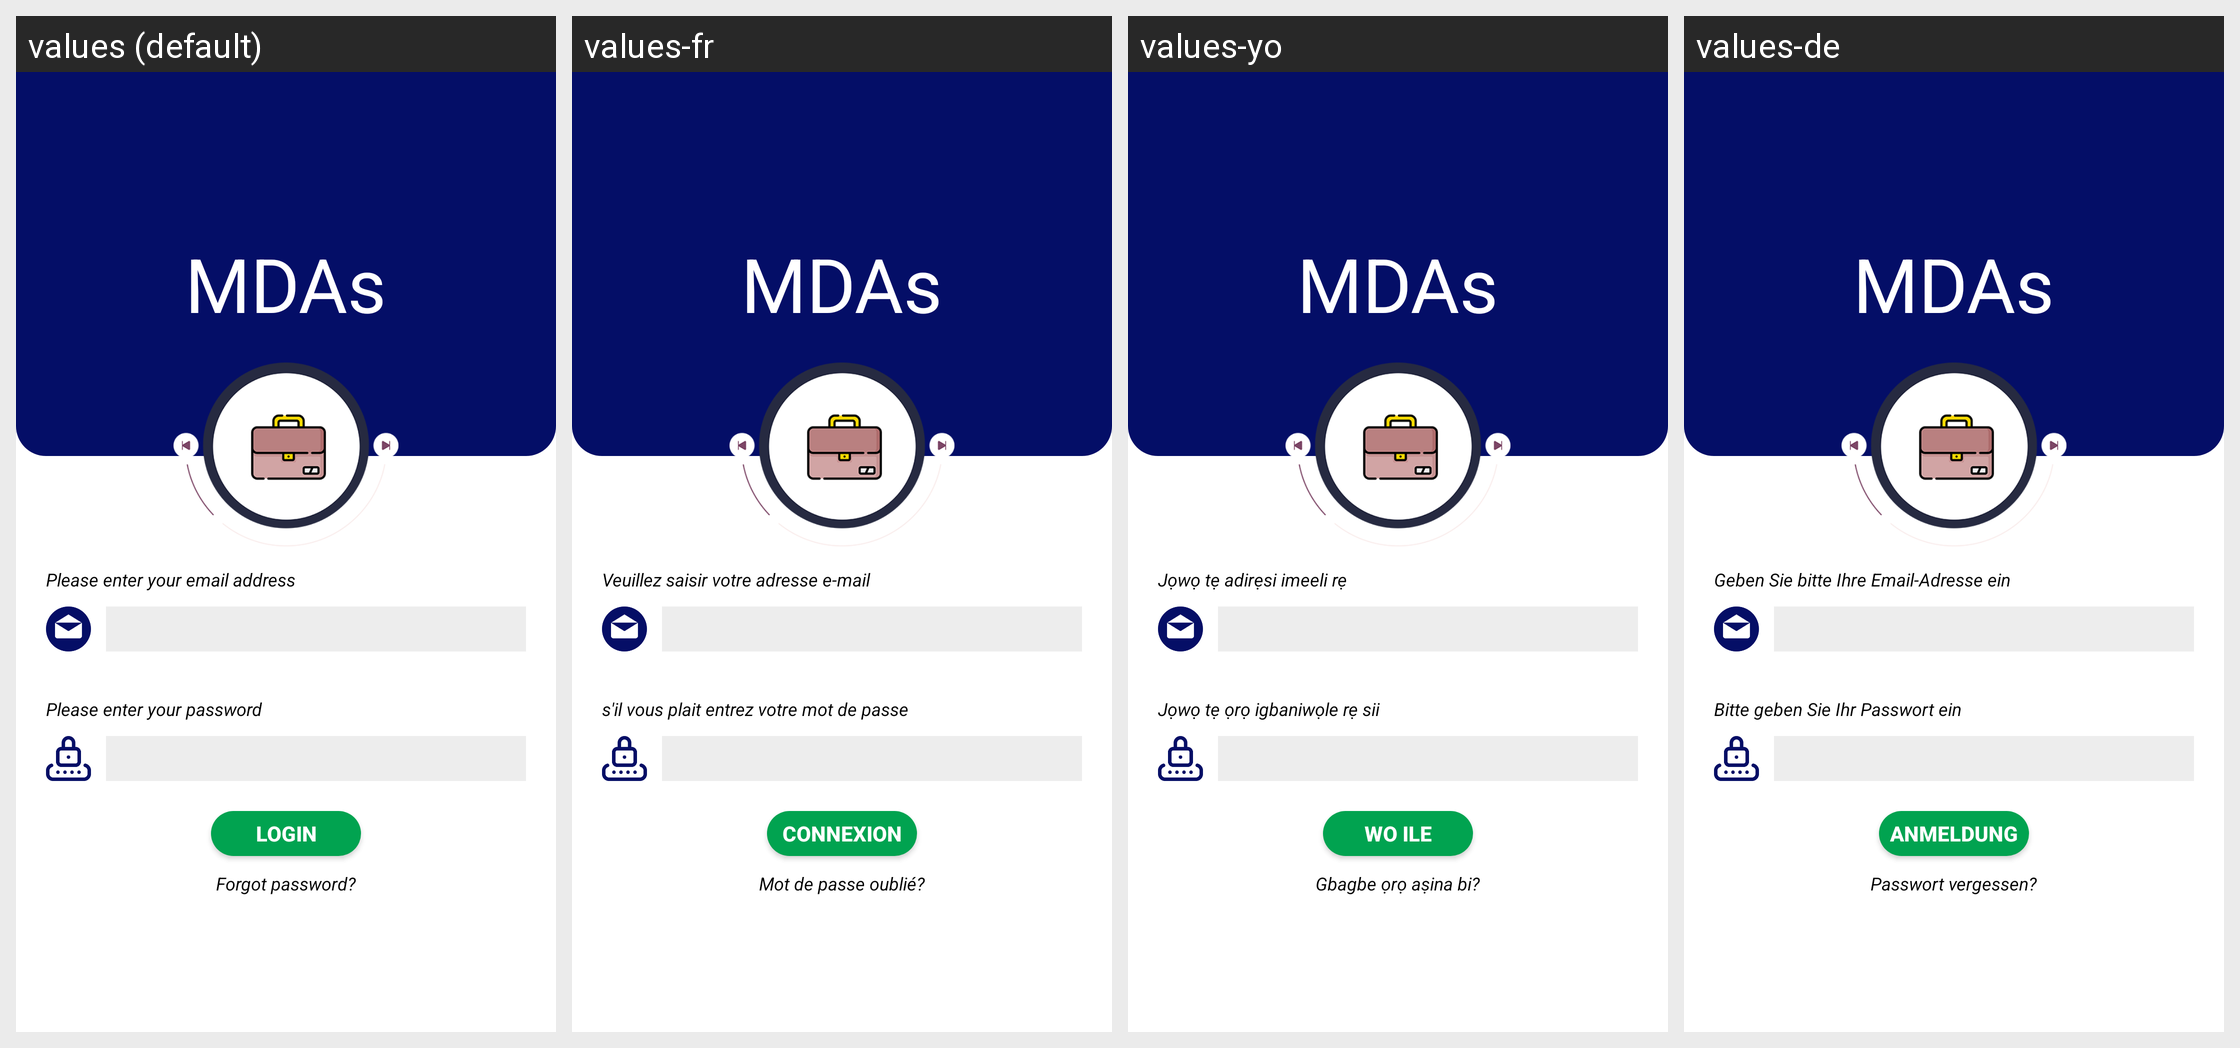

The same Android screen rendered under several of its app's locales, left to right. List the strings drawn on it with the default value and each locale's translation.
Android screen res/layout/activity_mda_login.xml rendered under 4 locales, left to right: values (default), values-fr, values-yo, values-de. Device: Nexus 5 (rendered at 1080×1920; each locale shown at half size, 540×960, under a caption strip naming it); theme AppTheme.
Other locales in the repository, not shown: values-en, values-ha, values-ig.
Strings drawn on this screen, with the default value and each locale's value (text and hints the layout hard-codes, and strings that could not be matched under every locale, appear in the picture but are not listed):

enter_email
  values: Please enter your email address
  values-fr: Veuillez saisir votre adresse e-mail
  values-yo: Jọwọ tẹ adirẹsi imeeli rẹ
  values-de: Geben Sie bitte Ihre Email-Adresse ein

enter_password
  values: Please enter your password
  values-fr: s'il vous plait entrez votre mot de passe
  values-yo: Jọwọ tẹ ọrọ igbaniwọle rẹ sii
  values-de: Bitte geben Sie Ihr Passwort ein

login
  values: LOGIN
  values-fr: CONNEXION
  values-yo: WO ILE
  values-de: ANMELDUNG

forgot_password
  values: Forgot password?
  values-fr: Mot de passe oublié?
  values-yo: Gbagbe ọrọ aṣina bi?
  values-de: Passwort vergessen?
